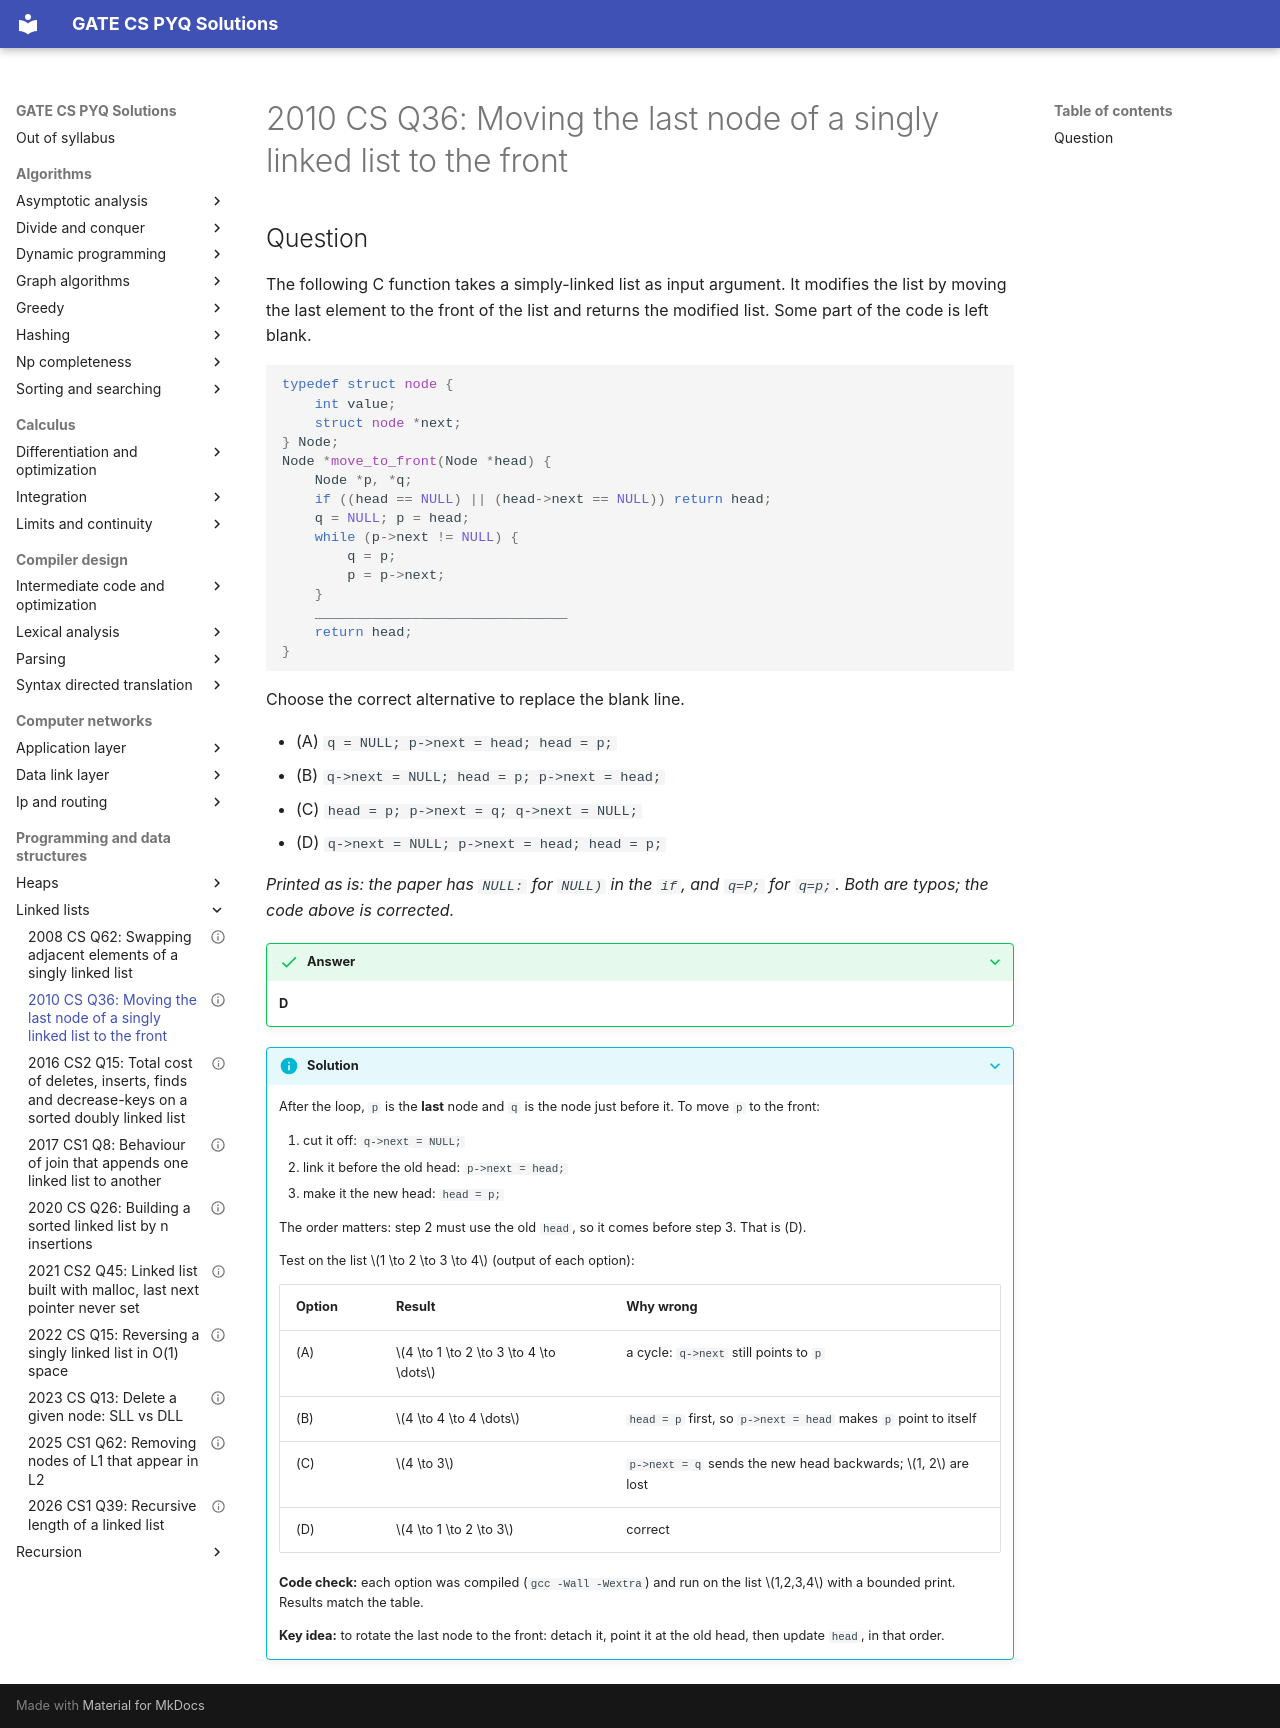

repository: saheenusman/GATE-PYQs · page: programming-and-data-structures/linked-lists/2010-set1-q36/index.html · generator: mkdocs

---
title: "2010 CS Q36: Moving the last node of a singly linked list to the front"
year: 2010
set: 1
paper: CS
q_no: 36
subject: programming-and-data-structures
topic: linked-lists
also: []
marks: 2
type: MCQ
official_answer: "D"
status: verified
---

# 2010 CS Q36: Moving the last node of a singly linked list to the front

## Question

The following C function takes a simply-linked list as input argument. It modifies the list by moving the last element to the front of the list and returns the modified list. Some part of the code is left blank.

```c
typedef struct node {
    int value;
    struct node *next;
} Node;
Node *move_to_front(Node *head) {
    Node *p, *q;
    if ((head == NULL) || (head->next == NULL)) return head;
    q = NULL; p = head;
    while (p->next != NULL) {
        q = p;
        p = p->next;
    }
    _______________________________
    return head;
}
```

Choose the correct alternative to replace the blank line.

- (A) `q = NULL; p->next = head; head = p;`
- (B) `q->next = NULL; head = p; p->next = head;`
- (C) `head = p; p->next = q; q->next = NULL;`
- (D) `q->next = NULL; p->next = head; head = p;`

*Printed as is: the paper has `NULL:` for `NULL)` in the `if`, and `q=P;` for `q=p;`. Both are typos; the code above is corrected.*

<details class="success" markdown="1">
<summary>Answer</summary>

**D**

</details>

<details class="info" markdown="1">
<summary>Solution</summary>

After the loop, `p` is the **last** node and `q` is the node just before it. To move `p` to the front:

1. cut it off: `q->next = NULL;`
2. link it before the old head: `p->next = head;`
3. make it the new head: `head = p;`

The order matters: step 2 must use the old `head`, so it comes before step 3. That is (D).

Test on the list $1 \to 2 \to 3 \to 4$ (output of each option):

| Option | Result | Why wrong |
|---|---|---|
| (A) | $4 \to 1 \to 2 \to 3 \to 4 \to \dots$ | a cycle: `q->next` still points to `p` |
| (B) | $4 \to 4 \to 4 \dots$ | `head = p` first, so `p->next = head` makes `p` point to itself |
| (C) | $4 \to 3$ | `p->next = q` sends the new head backwards; $1, 2$ are lost |
| (D) | $4 \to 1 \to 2 \to 3$ | correct |

**Code check:** each option was compiled (`gcc -Wall -Wextra`) and run on the list $1,2,3,4$ with a bounded print. Results match the table.

**Key idea:** to rotate the last node to the front: detach it, point it at the old head, then update `head`, in that order.

</details>
